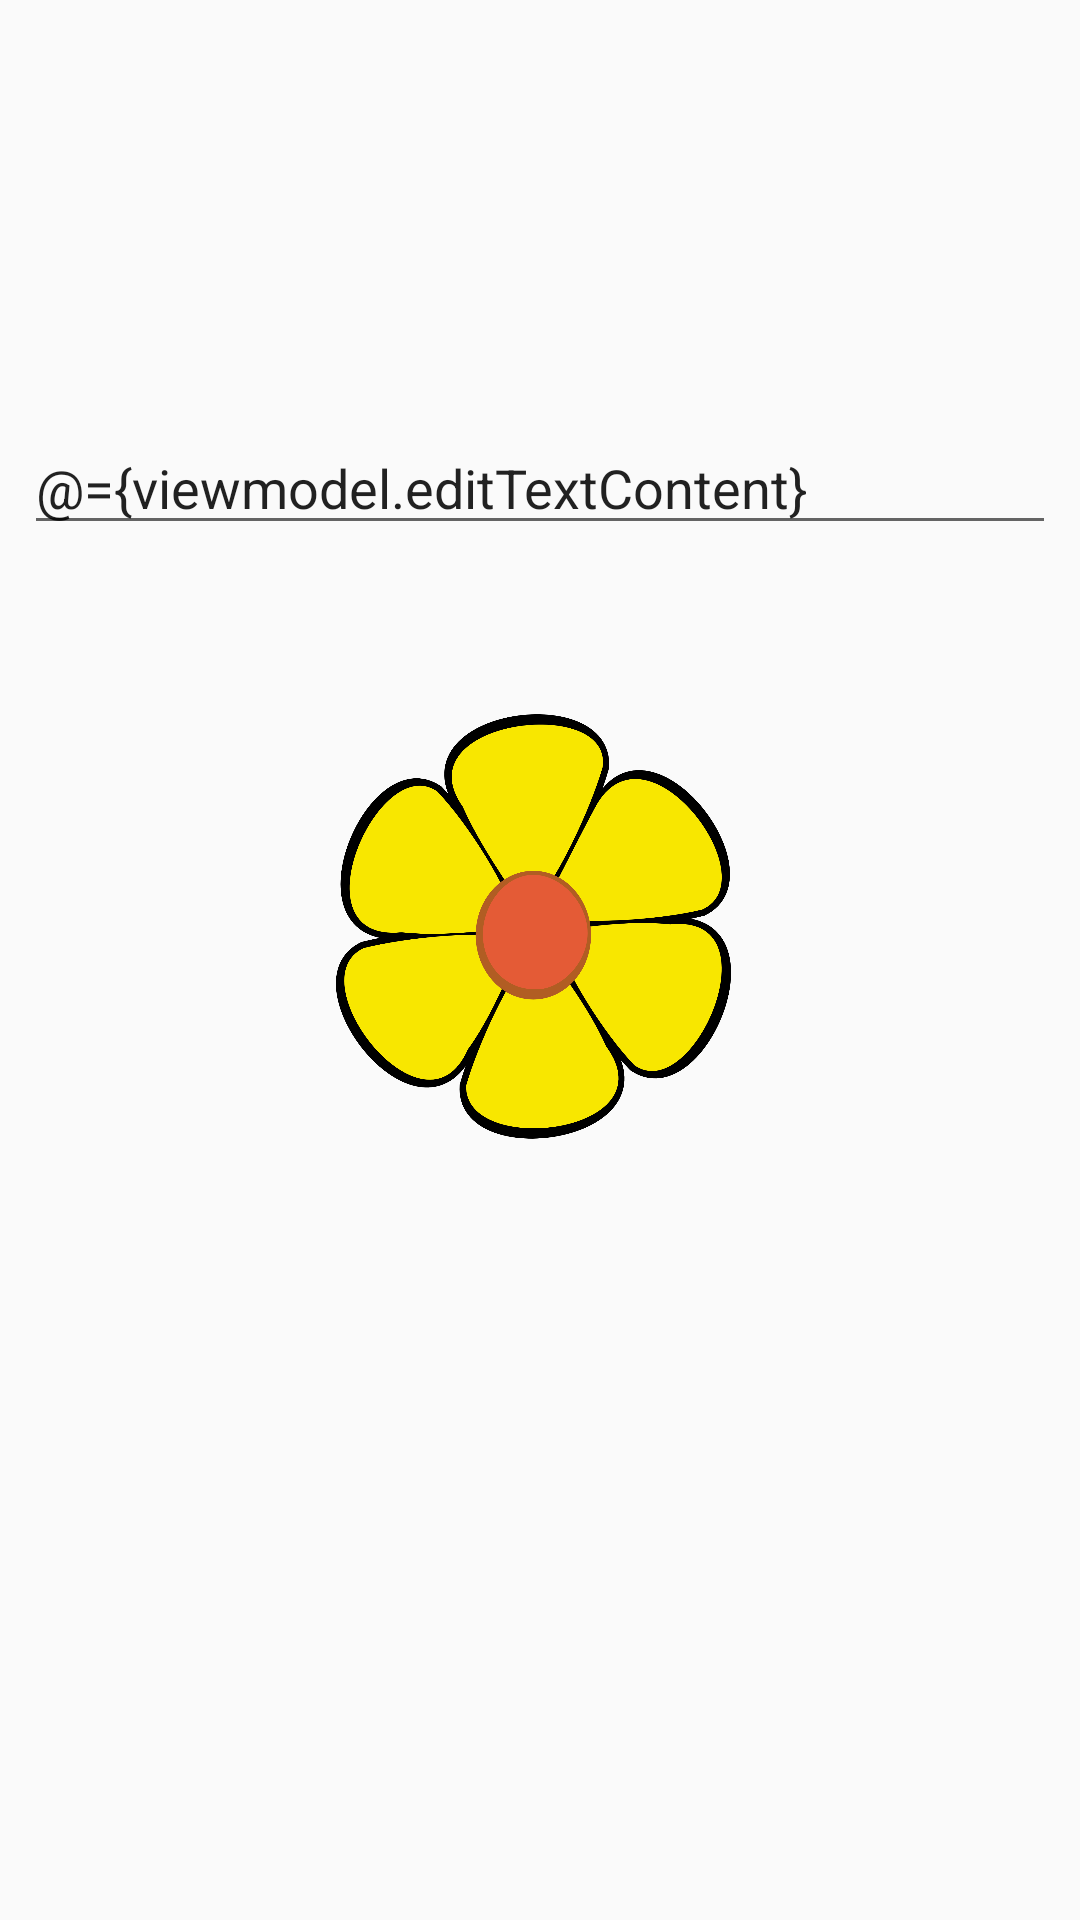

Layout XML and referenced resources for this Android screen:
<!-- AndroidManifest.xml: application theme AppTheme -->
<!-- res/layout/activity_main.xml -->
<?xml version="1.0" encoding="utf-8"?>
<layout xmlns:android="http://schemas.android.com/apk/res/android"
    xmlns:app="http://schemas.android.com/apk/res-auto"
    xmlns:tools="http://schemas.android.com/tools">

    <data>

        <variable
            name="viewmodel"
            type="com.example.hw_android_countingsymbols.activity_main.MainViewModel" />
    </data>

    <androidx.constraintlayout.widget.ConstraintLayout
        android:layout_width="match_parent"
        android:layout_height="match_parent"
        tools:context=".activity_main.MainActivity">

        <TextView
            android:id="@+id/textView"
            android:layout_width="wrap_content"
            android:layout_height="wrap_content"
            android:gravity="center"
            android:text="@{viewmodel.currentText}"
            android:textSize="32dp"
            app:layout_constraintBottom_toBottomOf="parent"
            app:layout_constraintEnd_toEndOf="parent"
            app:layout_constraintLeft_toLeftOf="parent"
            app:layout_constraintRight_toRightOf="parent"
            app:layout_constraintStart_toStartOf="parent"
            app:layout_constraintTop_toTopOf="parent"
            app:layout_constraintVertical_bias="0.12"
            tools:text="Вы ничего не ввели" />

        <EditText
            android:id="@+id/editText"
            android:layout_width="0dp"
            android:layout_height="wrap_content"
            android:layout_marginStart="8dp"
            android:layout_marginTop="8dp"
            android:layout_marginEnd="8dp"
            android:layout_marginBottom="8dp"
            android:hint="Введите текст"
            android:inputType="textPersonName"
            android:maxLength="500"
            android:text="@={viewmodel.editTextContent}"
            app:layout_constraintBottom_toBottomOf="parent"
            app:layout_constraintEnd_toEndOf="parent"
            app:layout_constraintHorizontal_bias="0.0"
            app:layout_constraintStart_toStartOf="parent"
            app:layout_constraintTop_toBottomOf="@+id/textView"
            app:layout_constraintVertical_bias="0.038" />

        <ImageView
            android:id="@+id/imageView"
            android:layout_width="157dp"
            android:layout_height="162dp"
            android:src="@drawable/startup"
            app:layout_constraintBottom_toBottomOf="parent"
            app:layout_constraintEnd_toEndOf="parent"
            app:layout_constraintStart_toStartOf="parent"
            app:layout_constraintTop_toBottomOf="@+id/editText"
            app:layout_constraintVertical_bias="0.157" />


    </androidx.constraintlayout.widget.ConstraintLayout>

</layout>
<!-- resources referenced by this layout -->
<resources>
  <!-- drawable startup: png bitmap (drawable, 140127 bytes) -->
  <style name="AppTheme" parent="Theme.AppCompat.Light.DarkActionBar">
          
          <item name="colorPrimary">#FFC107</item>
          <item name="colorPrimaryDark">#FF9800</item>
          <item name="colorAccent">#FF5722</item>
      </style>
</resources>
